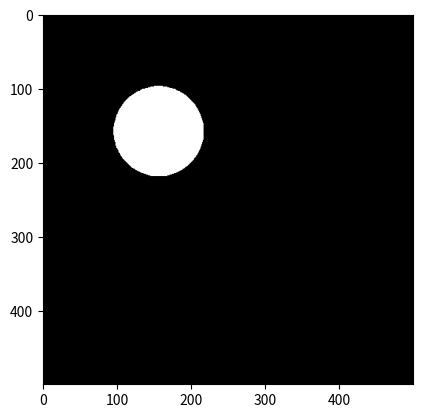

Write the Python code that produced this figure. (Note: this script raises an exception after producing the figure.)
import os
import random
import numpy as np
from PIL import Image, ImageDraw
from matplotlib import pyplot as plt

def syntheticmask():
    foreground = Image.new('RGBA', (200, 200))
    draw = ImageDraw.Draw(foreground)
    draw.ellipse((20, 20, 180, 180), fill='black', outline='black')
    background = Image.new('RGBA', (500, 500))

    # Scale the foreground
    scale = random.uniform(0.5, 1)  # Pick something between .5 and 1
    new_size = (int(foreground.size[0] * scale), int(foreground.size[1] * scale))
    foreground = foreground.resize(new_size)

    # Choose a random x,y position for the foreground
    max_position = (background.size[0] - foreground.size[0], background.size[1] - foreground.size[1])
    if max_position[0] > 0 and max_position[1] > 0:
        paste_position = (random.randint(0, max_position[0]), random.randint(0, max_position[1]))

        # Extract the alpha channel from the foreground and paste it into a new image the size of the background
        alpha_mask = foreground.getchannel(3)
        new_alpha_mask = Image.new('L', background.size, color=0)
        new_alpha_mask.paste(alpha_mask, paste_position)

        # Grab the alpha pixels above a specified threshold
        alpha_threshold = 200
        mask_arr = np.array(np.greater(np.array(new_alpha_mask), alpha_threshold), dtype=np.uint8)
        mask = Image.fromarray(np.uint8(mask_arr) * 255, 'L')

        plt.imshow(mask, cmap='gray')
        plt.show()

        return mask

output_dir = '../Synthetic_images/GeneratedImages'
for i in range(10):
    mask = syntheticmask()
    mask.save(f'{output_dir}/mask{i}.png', 'PNG')
